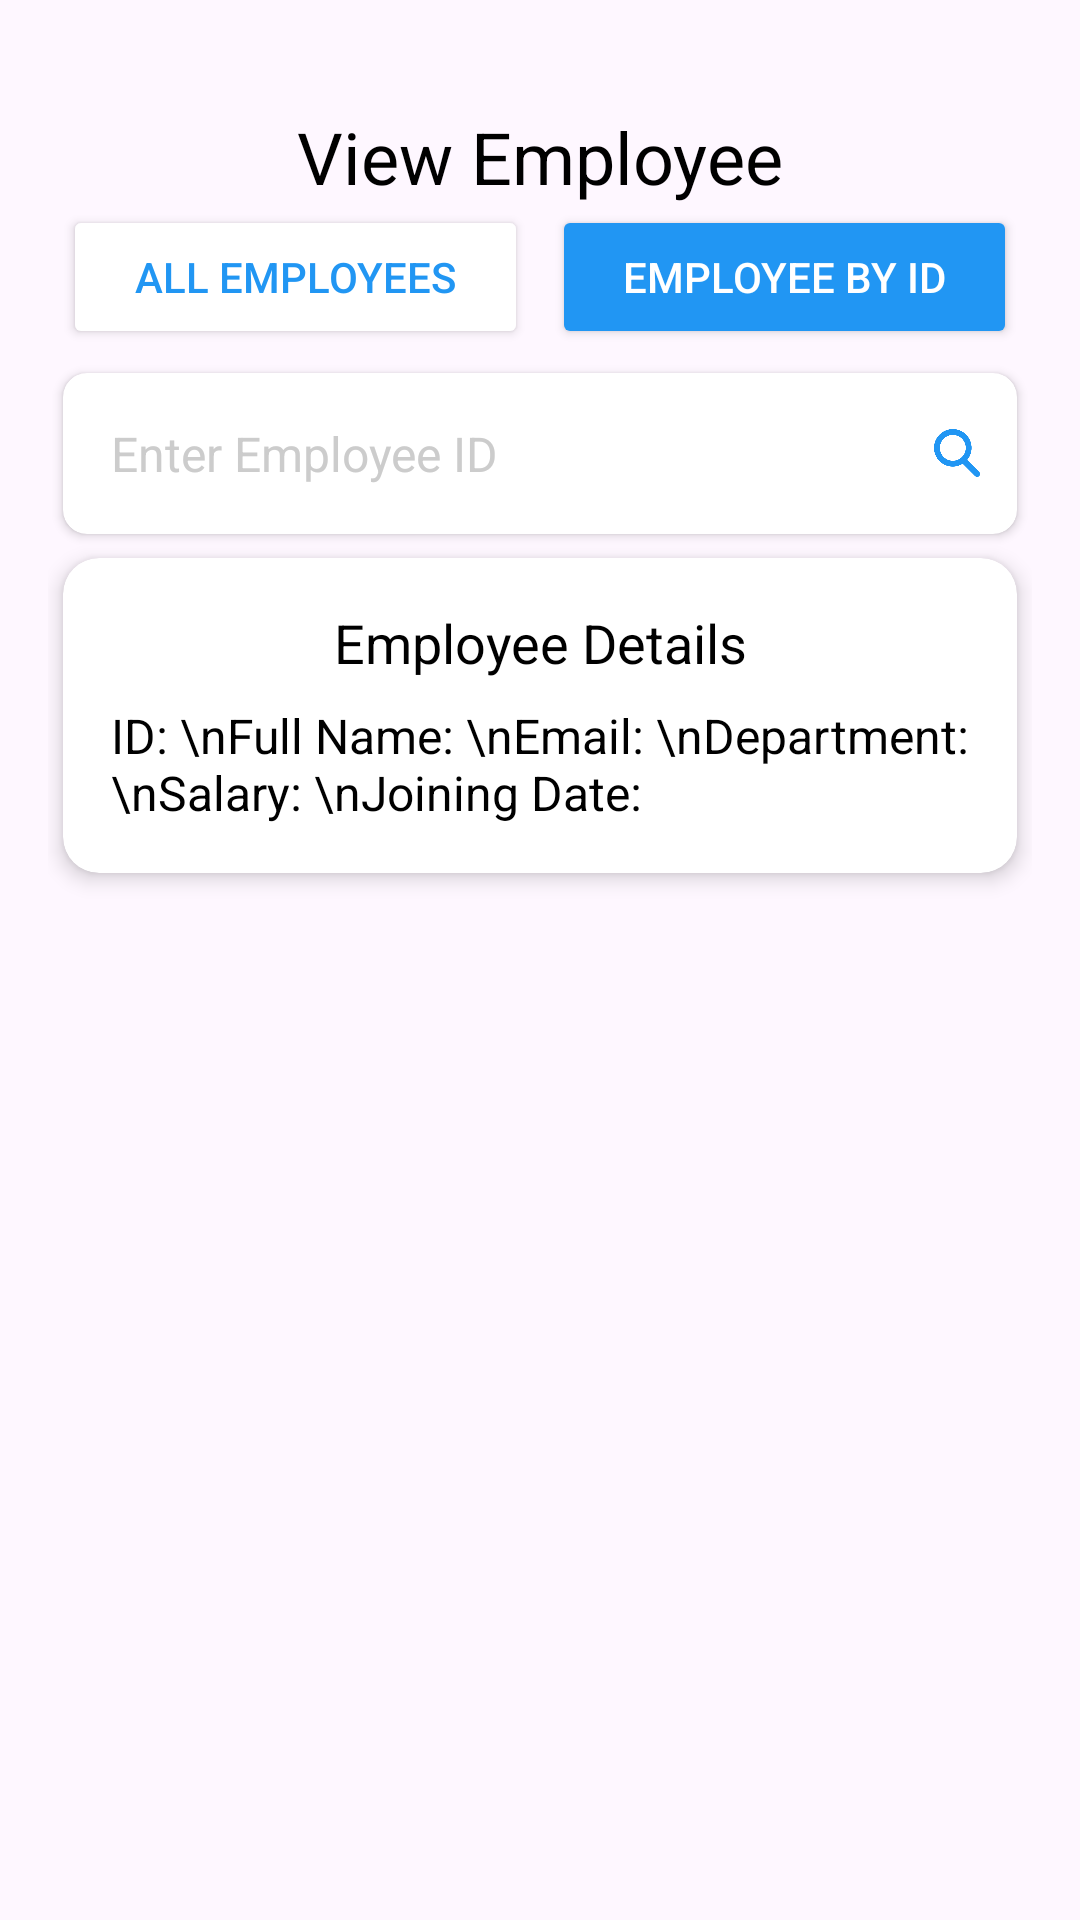

Write the Android layout XML for this screen, with the resource values it uses.
<!-- AndroidManifest.xml: application theme Theme.AdminEms -->
<!-- res/layout/fragment_view_employee_by_id.xml -->
<androidx.constraintlayout.widget.ConstraintLayout
    xmlns:android="http://schemas.android.com/apk/res/android"
    xmlns:app="http://schemas.android.com/apk/res-auto"
    xmlns:tools="http://schemas.android.com/tools"
    android:id="@+id/main"
    android:layout_width="match_parent"
    android:layout_height="match_parent"
    android:padding="16dp"
    tools:context=".adminui.viewall.ViewEmployeeByIdFragment">

    
    <TextView
        android:id="@+id/tvHeader"
        android:layout_width="0dp"
        android:layout_height="wrap_content"
        android:layout_marginTop="20dp"
        android:gravity="center"
        android:text="View Employee"
        android:textColor="@color/black"
        android:textSize="24sp"
        app:layout_constraintEnd_toEndOf="parent"
        app:layout_constraintStart_toStartOf="parent"
        app:layout_constraintTop_toTopOf="parent" />

    
    <androidx.constraintlayout.widget.ConstraintLayout
        android:id="@+id/toggleGroup"
        android:layout_width="0dp"
        android:layout_height="wrap_content"
        android:layout_marginStart="5dp"
        android:layout_marginEnd="5dp"
        app:layout_constraintEnd_toEndOf="parent"
        app:layout_constraintStart_toStartOf="parent"
        app:layout_constraintTop_toBottomOf="@id/tvHeader">

        <Button
            android:id="@+id/btnViewAll"
            android:layout_width="0dp"
            android:layout_height="wrap_content"
            android:layout_marginEnd="4dp"
            android:text="All Employees"
            android:textColor="@color/blue"
            app:layout_constraintEnd_toStartOf="@+id/btnViewById"
            app:layout_constraintStart_toStartOf="parent"
            android:backgroundTint="@color/white" />

        <Button
            android:id="@+id/btnViewById"
            android:layout_width="0dp"
            android:layout_height="wrap_content"
            android:layout_marginStart="4dp"
            android:text="Employee by ID"
            android:textColor="@color/white"
            app:layout_constraintStart_toEndOf="@+id/btnViewAll"
            app:layout_constraintEnd_toEndOf="parent"
            android:backgroundTint="@color/blue" />
    </androidx.constraintlayout.widget.ConstraintLayout>

    
    <androidx.cardview.widget.CardView
        android:id="@+id/cardSearchBar"
        android:layout_width="0dp"
        android:layout_height="wrap_content"
        android:layout_marginVertical="8dp"
        android:layout_marginStart="5dp"
        android:layout_marginEnd="5dp"
        app:cardCornerRadius="8dp"
        app:cardElevation="2dp"
        app:layout_constraintEnd_toEndOf="parent"
        app:layout_constraintStart_toStartOf="parent"
        app:layout_constraintTop_toBottomOf="@id/toggleGroup">

        <LinearLayout
            android:layout_width="match_parent"
            android:layout_height="wrap_content"
            android:gravity="center_vertical"
            android:orientation="horizontal"
            android:padding="8dp">

            
            <EditText
                android:id="@+id/et_view_employee_by_id"
                android:layout_width="0dp"
                android:layout_height="wrap_content"
                android:layout_weight="1"
                android:background="@android:color/transparent"
                android:hint="Enter Employee ID"
                android:padding="8dp"
                android:textColor="@color/black"
                android:textColorHint="@color/gray"
                android:textSize="16sp" />

            
            <ImageView
                android:id="@+id/ivSearchIcon"
                android:layout_width="24dp"
                android:layout_height="24dp"
                android:layout_marginStart="8dp"
                android:contentDescription="Search Icon"
                android:src="@drawable/ic_search"
                android:tint="@color/blue" />
        </LinearLayout>
    </androidx.cardview.widget.CardView>

    
    <androidx.cardview.widget.CardView
        android:id="@+id/toast"
        android:layout_width="0dp"
        android:layout_height="wrap_content"
        android:layout_marginVertical="8dp"
        android:layout_marginStart="5dp"
        android:layout_marginEnd="5dp"
        app:cardCornerRadius="8dp"
        app:cardElevation="2dp"
        app:layout_constraintEnd_toEndOf="parent"
        app:layout_constraintStart_toStartOf="parent"
        app:layout_constraintTop_toBottomOf="@id/cardSearchBar">

        <LinearLayout
            android:layout_width="match_parent"
            android:layout_height="wrap_content"
            android:orientation="vertical">

            <LinearLayout
                android:id="@+id/errorMessageLayout"
                android:layout_width="match_parent"
                android:layout_height="32dp"
                android:layout_marginBottom="10dp"
                android:background="@color/red"
                android:gravity="center"
                android:visibility="gone">

                <TextView
                    android:id="@+id/tvErrorMessage"
                    android:layout_width="wrap_content"
                    android:layout_height="wrap_content"
                    android:textColor="@android:color/white"
                    android:textSize="12sp" />
            </LinearLayout>

            <LinearLayout
                android:id="@+id/successMessageLayout"
                android:layout_width="match_parent"
                android:layout_height="32dp"
                android:layout_marginBottom="10dp"
                android:background="@color/green"
                android:gravity="center"
                android:visibility="gone">

                <TextView
                    android:id="@+id/tvSuccessMessage"
                    android:layout_width="wrap_content"
                    android:layout_height="wrap_content"
                    android:textColor="@android:color/white"
                    android:textSize="12sp" />
            </LinearLayout>
        </LinearLayout>
    </androidx.cardview.widget.CardView>

    
    <androidx.cardview.widget.CardView
        android:id="@+id/cardEmployeeDetails"
        android:layout_width="0dp"
        android:layout_height="wrap_content"
        android:layout_marginStart="5dp"
        android:layout_marginEnd="5dp"
        app:cardCornerRadius="12dp"
        app:cardElevation="4dp"
        app:layout_constraintEnd_toEndOf="parent"
        app:layout_constraintStart_toStartOf="parent"
        app:layout_constraintTop_toBottomOf="@id/toast">

        <LinearLayout
            android:layout_width="match_parent"
            android:layout_height="wrap_content"
            android:orientation="vertical"
            android:padding="16dp">

            <TextView
                android:id="@+id/tvEmployeeDetails"
                android:layout_width="match_parent"
                android:layout_height="wrap_content"
                android:layout_marginBottom="8dp"
                android:text="Employee Details"
                android:textAlignment="center"
                android:textColor="@color/black"
                android:textSize="18sp" />

            <TextView
                android:id="@+id/tv_ve_employee_info"
                android:layout_width="wrap_content"
                android:layout_height="wrap_content"
                android:text="ID: \nFull Name: \nEmail: \nDepartment: \nSalary: \nJoining Date:"
                android:textColor="@color/black"
                android:textSize="16sp" />
        </LinearLayout>
    </androidx.cardview.widget.CardView>
</androidx.constraintlayout.widget.ConstraintLayout>
<!-- resources referenced by this layout -->
<resources>
  <color name="black">#FF000000</color>
  <color name="blue">#2196F3</color>
  <color name="gray">#CCCCCC</color>
  <color name="green">#008000</color>
  <color name="red">#F44336</color>
  <color name="white">#FFFFFFFF</color>
  <!-- drawable ic_search: webp bitmap (drawable, 36069 bytes) -->
  <style name="Theme.AdminEms" parent="Base.Theme.AdminEms">
  
          <item name="colorPrimary">@color/blue</item>
          <item name="colorPrimaryVariant">@color/blue</item>
          <item name="colorOnPrimary">@color/white</item>
          <item name="colorSecondary">@color/blue</item>
          <item name="colorOnSecondary">@color/black</item>
      </style>
  <style name="Base.Theme.AdminEms" parent="Theme.Material3.DayNight.NoActionBar">
          
          
      </style>
</resources>
